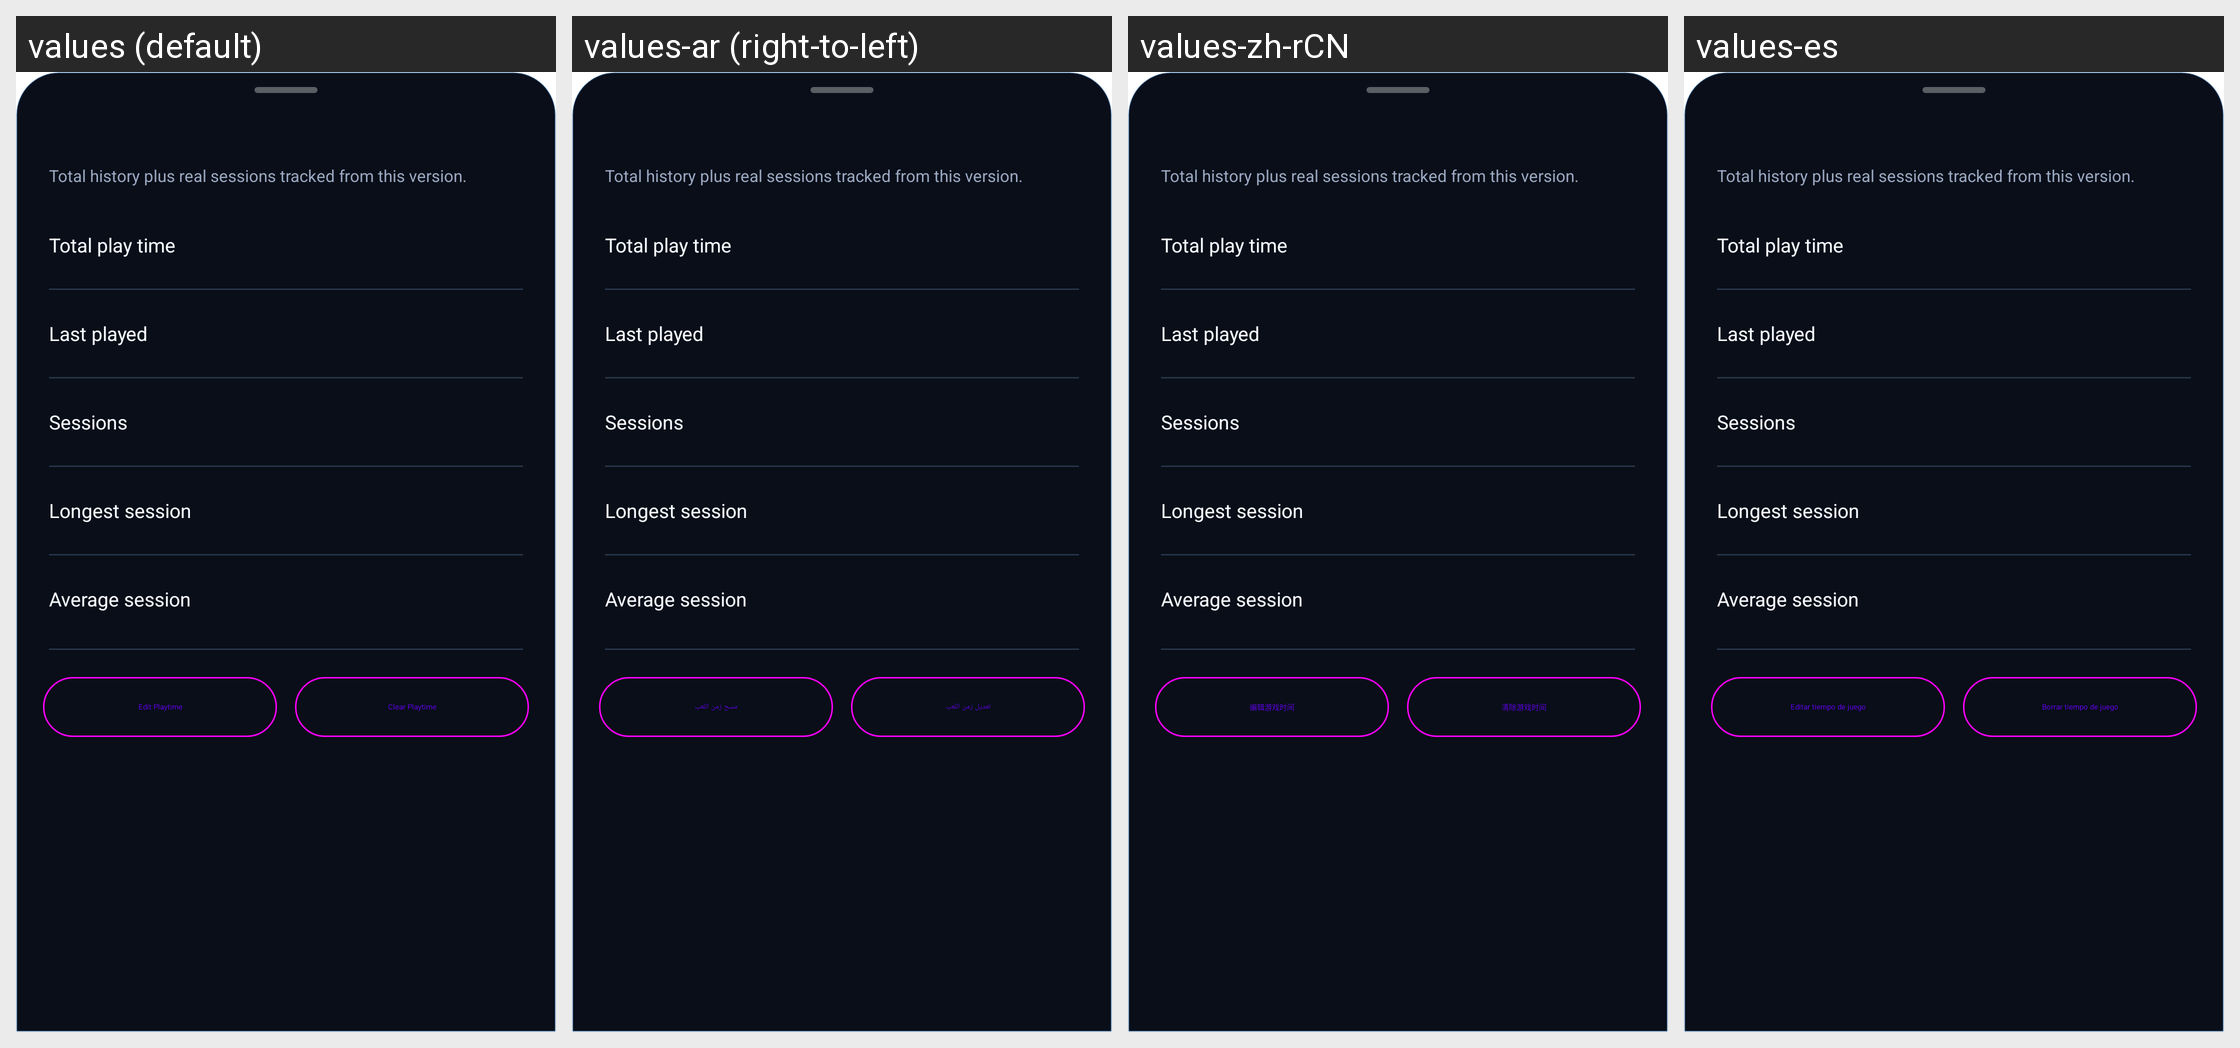

For this localized Android screen grid, give each drawn string resource with its value in every locale shown.
Android screen res/layout/bottom_sheet_gamehub_statistics.xml rendered under 4 locales, left to right: values (default), values-ar (right-to-left), values-zh-rCN, values-es. Device: Nexus 5 (rendered at 1080×1920; each locale shown at half size, 540×960, under a caption strip naming it); theme Theme.MaterialComponents.DayNight.NoActionBar.
Other locales in the repository, not shown: values-ckb, values-cs, values-de, values-fa, values-fr, values-he, values-hu, values-id, values-it, values-ja, values-ko, values-nb, values-pl, values-pt-rBR, values-pt-rPT, values-ru, values-uk, values-vi, values-zh-rTW.
Strings drawn on this screen, with the default value and each locale's value (text and hints the layout hard-codes, and strings that could not be matched under every locale, appear in the picture but are not listed):

mw_gamehub_v23_statistics_subtitle
  values: Total history plus real sessions tracked from this version.
  values-ar: Total history plus real sessions tracked from this version.  [not translated; the default value is used]
  values-zh-rCN: Total history plus real sessions tracked from this version.  [not translated; the default value is used]
  values-es: Total history plus real sessions tracked from this version.  [not translated; the default value is used]

mw_gamehub_v23_total_time
  values: Total play time
  values-ar: Total play time  [not translated; the default value is used]
  values-zh-rCN: Total play time  [not translated; the default value is used]
  values-es: Total play time  [not translated; the default value is used]

mw_gamehub_v2_last_played
  values: Last played
  values-ar: Last played  [not translated; the default value is used]
  values-zh-rCN: Last played  [not translated; the default value is used]
  values-es: Last played  [not translated; the default value is used]

mw_gamehub_v23_sessions
  values: Sessions
  values-ar: Sessions  [not translated; the default value is used]
  values-zh-rCN: Sessions  [not translated; the default value is used]
  values-es: Sessions  [not translated; the default value is used]

mw_gamehub_v23_longest_session
  values: Longest session
  values-ar: Longest session  [not translated; the default value is used]
  values-zh-rCN: Longest session  [not translated; the default value is used]
  values-es: Longest session  [not translated; the default value is used]

mw_gamehub_v23_average_session
  values: Average session
  values-ar: Average session  [not translated; the default value is used]
  values-zh-rCN: Average session  [not translated; the default value is used]
  values-es: Average session  [not translated; the default value is used]

edit_playtime
  values: Edit Playtime
  values-ar: تعديل زمن اللعب
  values-zh-rCN: 编辑游戏时间
  values-es: Editar tiempo de juego

reset_playtime
  values: Clear Playtime
  values-ar: مسح زمن اللعب
  values-zh-rCN: 清除游戏时间
  values-es: Borrar tiempo de juego
